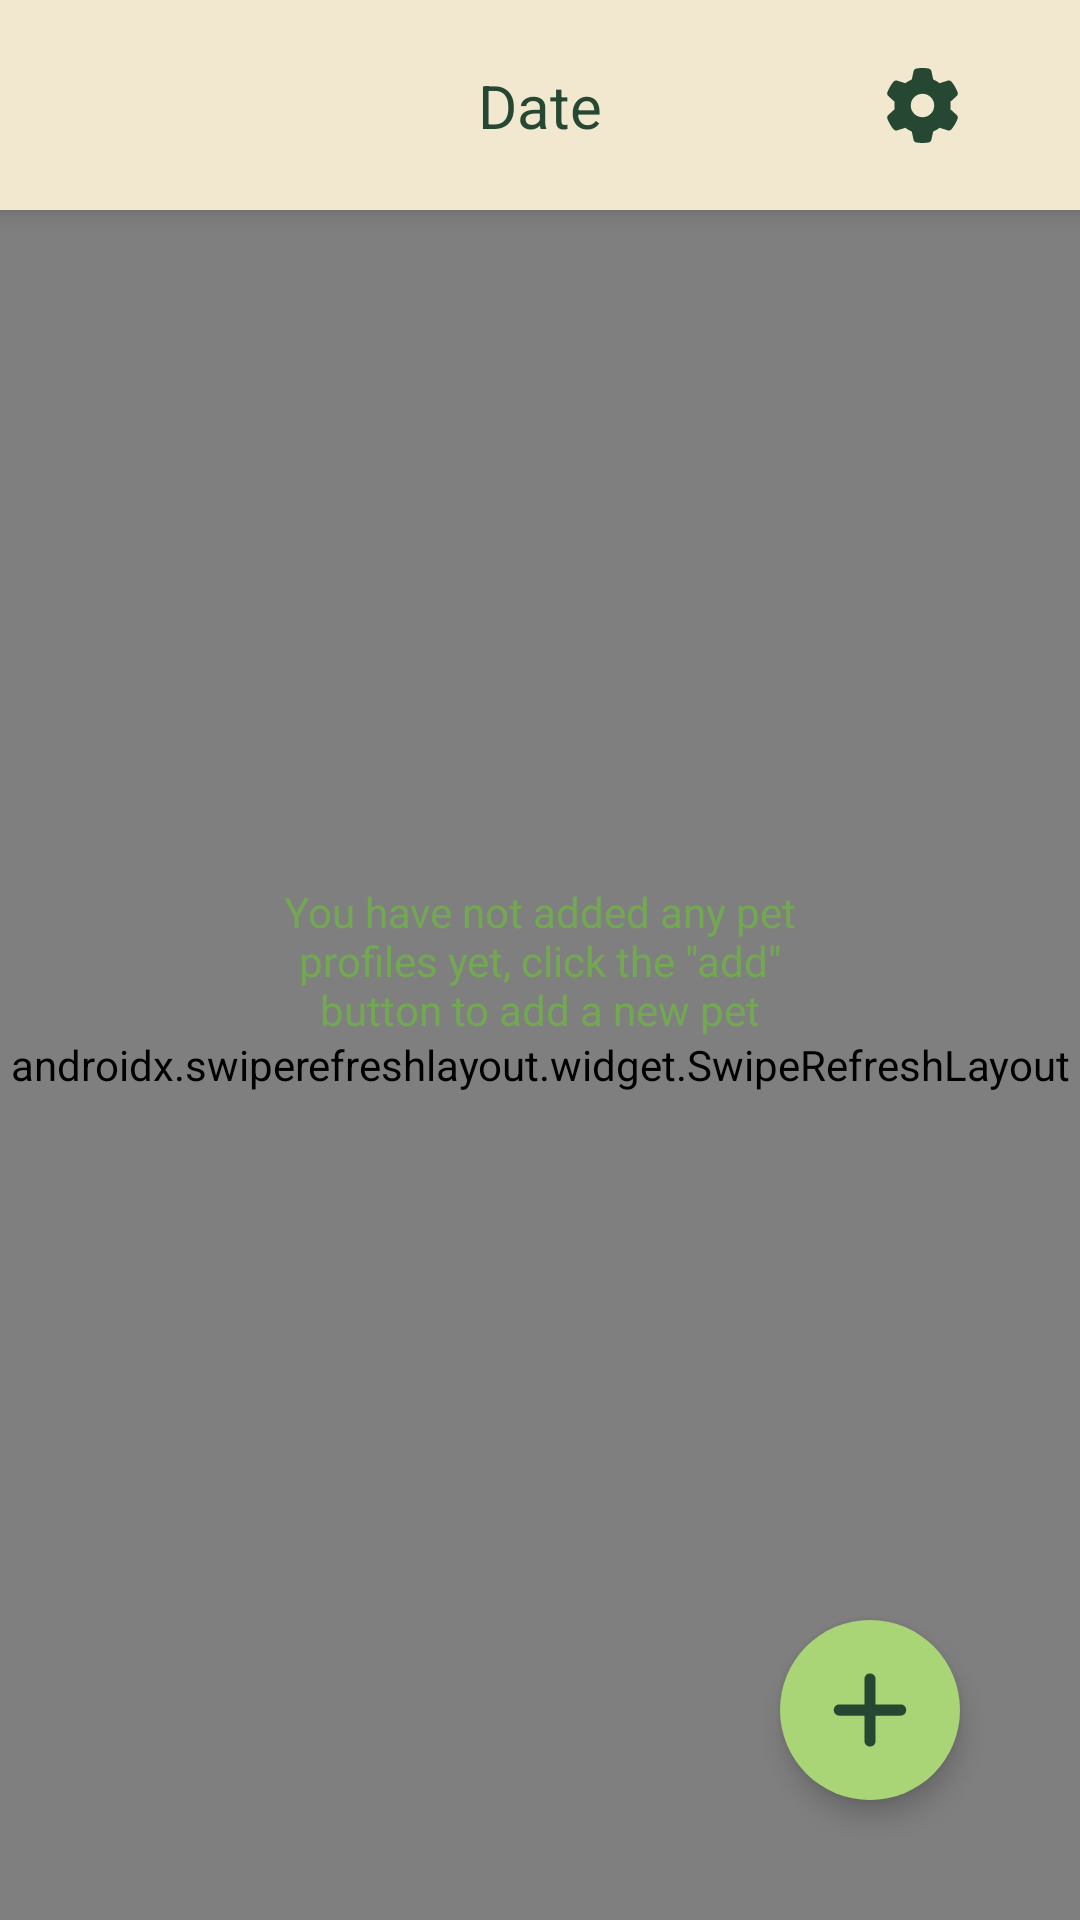

Here is an Android app screen rendered from its layout file. Give the layout XML and the strings, colors and styles it references.
<!-- AndroidManifest.xml: application theme Theme.PetTracker -->
<!-- res/layout/activity_main.xml -->
<?xml version="1.0" encoding="utf-8"?>
<androidx.constraintlayout.widget.ConstraintLayout xmlns:android="http://schemas.android.com/apk/res/android"
    xmlns:app="http://schemas.android.com/apk/res-auto"
    xmlns:tools="http://schemas.android.com/tools"
    android:id="@+id/main"
    android:layout_width="match_parent"
    android:layout_height="match_parent"
    android:background="@color/background"
    android:backgroundTint="@color/background"
    tools:context=".activities.MainActivity">

    <androidx.swiperefreshlayout.widget.SwipeRefreshLayout
        android:id="@+id/swipe_refresh"
        android:layout_width="0dp"
        android:layout_height="0dp"
        app:layout_constraintBottom_toBottomOf="parent"
        app:layout_constraintEnd_toEndOf="parent"
        app:layout_constraintStart_toStartOf="parent"
        app:layout_constraintTop_toBottomOf="@id/constraintLayout">

        <androidx.recyclerview.widget.RecyclerView
            android:id="@+id/pet_cards_view"
            android:layout_width="0dp"
            android:layout_height="0dp" />
    </androidx.swiperefreshlayout.widget.SwipeRefreshLayout>

    <TextView
        android:id="@+id/no_pet_added_text"
        android:layout_width="200dp"
        android:layout_height="wrap_content"
        android:text="@string/no_pet_added"
        android:textAlignment="center"
        android:textColor="@color/secondary"
        app:layout_constraintBottom_toBottomOf="parent"
        app:layout_constraintEnd_toEndOf="parent"
        app:layout_constraintStart_toStartOf="parent"
        app:layout_constraintTop_toTopOf="@+id/constraintLayout" />

    <ImageButton
        android:id="@+id/add_new_pet_button"
        android:layout_width="60dp"
        android:layout_height="60dp"
        android:layout_marginEnd="40dp"
        android:layout_marginBottom="40dp"
        android:background="@drawable/image_circle"
        android:elevation="5dp"
        android:paddingHorizontal="17dp"
        android:paddingVertical="15dp"
        android:scaleType="fitXY"
        app:layout_constraintBottom_toBottomOf="parent"
        app:layout_constraintEnd_toEndOf="parent"
        app:srcCompat="@drawable/plus_solid" />

    <androidx.constraintlayout.widget.ConstraintLayout
        android:id="@+id/constraintLayout"
        android:layout_width="0dp"
        android:layout_height="70dp"
        android:background="@color/background"
        android:elevation="5dp"
        app:layout_constraintEnd_toEndOf="parent"
        app:layout_constraintStart_toStartOf="parent"
        app:layout_constraintTop_toTopOf="parent">

        <TextView
            android:id="@+id/date_text"
            android:layout_width="wrap_content"
            android:layout_height="wrap_content"
            android:text="@string/date"
            android:textAlignment="center"
            android:textAppearance="@style/TextAppearance.AppCompat.Body1"
            android:textSize="20sp"
            app:layout_constraintBottom_toBottomOf="parent"
            app:layout_constraintEnd_toEndOf="parent"
            app:layout_constraintStart_toStartOf="parent"
            app:layout_constraintTop_toTopOf="parent" />

        <ImageView
            android:id="@+id/settings_button"
            android:layout_width="25dp"
            android:layout_height="25dp"
            android:layout_marginEnd="40dp"
            android:contentDescription="SettingsButton"
            app:layout_constraintBottom_toBottomOf="parent"
            app:layout_constraintEnd_toEndOf="parent"
            app:layout_constraintTop_toTopOf="parent"
            app:srcCompat="@drawable/gear_solid" />
    </androidx.constraintlayout.widget.ConstraintLayout>

</androidx.constraintlayout.widget.ConstraintLayout>
<!-- resources referenced by this layout -->
<resources>
  <color name="background">#f2e8cf</color>
  <color name="secondary">#73A853</color>
  <!-- drawable gear_solid (drawable) -->
  <vector xmlns:android="http://schemas.android.com/apk/res/android"
      android:width="512dp"
      android:height="512dp"
      android:viewportWidth="512"
      android:viewportHeight="512">
    <path
        android:fillColor="#264731"
        android:pathData="M495.9,166.6c3.2,8.7 0.5,18.4 -6.4,24.6l-43.3,39.4c1.1,8.3 1.7,16.8 1.7,25.4s-0.6,17.1 -1.7,25.4l43.3,39.4c6.9,6.2 9.6,15.9 6.4,24.6c-4.4,11.9 -9.7,23.3 -15.8,34.3l-4.7,8.1c-6.6,11 -14,21.4 -22.1,31.2c-5.9,7.2 -15.7,9.6 -24.5,6.8l-55.7,-17.7c-13.4,10.3 -28.2,18.9 -44,25.4l-12.5,57.1c-2,9.1 -9,16.3 -18.2,17.8c-13.8,2.3 -28,3.5 -42.5,3.5s-28.7,-1.2 -42.5,-3.5c-9.2,-1.5 -16.2,-8.7 -18.2,-17.8l-12.5,-57.1c-15.8,-6.5 -30.6,-15.1 -44,-25.4L83.1,425.9c-8.8,2.8 -18.6,0.3 -24.5,-6.8c-8.1,-9.8 -15.5,-20.2 -22.1,-31.2l-4.7,-8.1c-6.1,-11 -11.4,-22.4 -15.8,-34.3c-3.2,-8.7 -0.5,-18.4 6.4,-24.6l43.3,-39.4C64.6,273.1 64,264.6 64,256s0.6,-17.1 1.7,-25.4L22.4,191.2c-6.9,-6.2 -9.6,-15.9 -6.4,-24.6c4.4,-11.9 9.7,-23.3 15.8,-34.3l4.7,-8.1c6.6,-11 14,-21.4 22.1,-31.2c5.9,-7.2 15.7,-9.6 24.5,-6.8l55.7,17.7c13.4,-10.3 28.2,-18.9 44,-25.4l12.5,-57.1c2,-9.1 9,-16.3 18.2,-17.8C227.3,1.2 241.5,0 256,0s28.7,1.2 42.5,3.5c9.2,1.5 16.2,8.7 18.2,17.8l12.5,57.1c15.8,6.5 30.6,15.1 44,25.4l55.7,-17.7c8.8,-2.8 18.6,-0.3 24.5,6.8c8.1,9.8 15.5,20.2 22.1,31.2l4.7,8.1c6.1,11 11.4,22.4 15.8,34.3zM256,336a80,80 0,1 0,0 -160,80 80,0 1,0 0,160z"/>
  </vector>
  <!-- drawable image_circle (drawable) -->
  <?xml version="1.0" encoding="utf-8"?>
  <shape xmlns:android="http://schemas.android.com/apk/res/android"
      android:shape="rectangle">
      <solid android:color="@color/field_color" />
      <corners android:radius="500dp"></corners>
  </shape>
  <!-- drawable plus_solid (drawable) -->
  <vector xmlns:android="http://schemas.android.com/apk/res/android"
      android:width="448dp"
      android:height="512dp"
      android:viewportWidth="448"
      android:viewportHeight="512">
    <path
        android:fillColor="@color/text_color_primary"
        android:pathData="M256,80c0,-17.7 -14.3,-32 -32,-32s-32,14.3 -32,32l0,144L48,224c-17.7,0 -32,14.3 -32,32s14.3,32 32,32l144,0 0,144c0,17.7 14.3,32 32,32s32,-14.3 32,-32l0,-144 144,0c17.7,0 32,-14.3 32,-32s-14.3,-32 -32,-32l-144,0 0,-144z"/>
  </vector>
  <string name="date">Date</string>
  <string name="no_pet_added">You have not added any pet profiles yet, click the \"add\" button to add a new pet</string>
  <style name="Theme.PetTracker" parent="Base.Theme.PetTracker" />
  <color name="field_color">#aad576</color>
  <color name="text_color_primary">#264731</color>
  <style name="Base.Theme.PetTracker" parent="Theme.AppCompat.NoActionBar">
          <item name="android:textColorPrimary">@color/text_color_primary</item>
      </style>
</resources>
